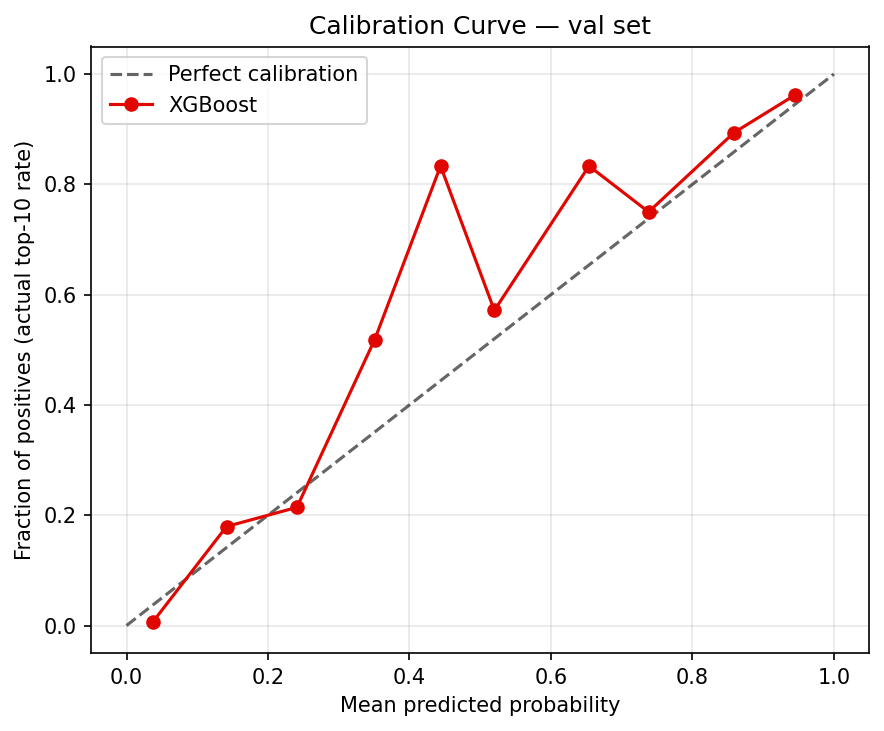

The data file committed next to this chart (first rows):
mean_predicted, fraction_positive
0.03735, 0.006757
0.1413, 0.1795
0.2408, 0.2143
0.3508, 0.5185
0.4439, 0.8333
0.52, 0.5714
0.6538, 0.8333
0.738, 0.75
0.8586, 0.8936
0.9451, 0.9621
